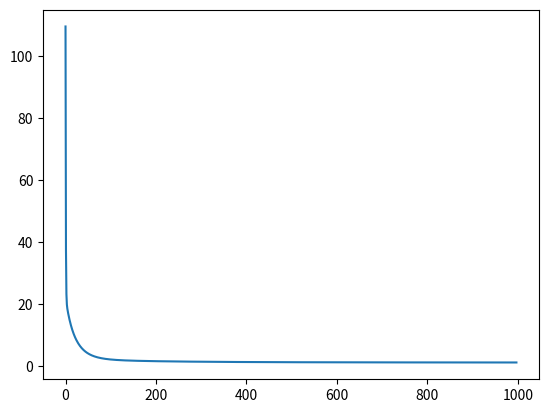

Source code (Python):
import numpy as np
import matplotlib.pyplot as plt

def loss(A, B) -> float:
    BA = B @ A
    I = np.eye(6)
    return np.sum((BA-I)**2)

def derivative_loss(A, B):
    BA = B @ A
    I = np.eye(6)
    return 2 * (BA - I) @ A.T

def main():
    A = np.array([[3, 4, 1], [5, 2, 3], [6, 2, 2]])
    A_2 = np.array ([[3,4,1,2,1,5],
                     [5,2,3,2,2,1],
                     [6,2,2,6,4,5],
                     [1,2,1,3,1,2],
                     [1,5,2,3,3,3],
                     [1,2,2,4,2,1]])
    B_random = np.random.rand(3, 3)
    B_random_2 = np.random.rand(6, 6)
    N = 1000
    mu = 0.001

    loss_matrix = np.zeros(N)


    for n in range(N):
        loss_matrix[n] = loss(A_2, B_random_2)
        derive_cout = derivative_loss(A_2, B_random_2)
        B_random_2 -= mu * derive_cout

    np.set_printoptions(suppress=True, precision=4)
    print (B_random_2)
    plt.figure()
    plt.plot(loss_matrix[2:])
    plt.show()

if __name__ == "__main__":
    main()